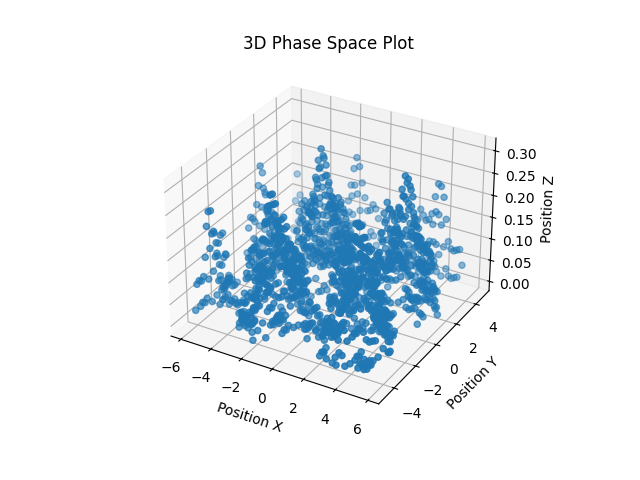

The table this chart was drawn from, first rows:
pos x, pos y, pos z
-1.938, -4.523, 0.019
-1.754, -4.707, 0.007
-1.754, -4.523, 0.046
-1.569, -4.523, 0.027
3.415, -4.523, 0.005
3.600, -4.523, 0.035
3.784, -4.523, 0.031
3.969, -4.523, 0.009
-5.815, -4.338, 0.022
-2.123, -4.338, 0.031
-1.938, -4.338, 0.071
-1.754, -4.338, 0.098
-1.569, -4.338, 0.079
-1.385, -4.338, 0.042
-1.200, -4.338, 0.010
2.492, -4.338, 0.019
2.677, -4.338, 0.006
3.046, -4.338, 0.001
3.231, -4.338, 0.016
3.415, -4.338, 0.057
3.600, -4.338, 0.088
3.784, -4.338, 0.083
3.969, -4.338, 0.061
4.154, -4.338, 0.012
-5.815, -4.154, 0.078
-5.630, -4.154, 0.029
-3.046, -4.154, 0.019
-2.861, -4.154, 0.027
-2.677, -4.154, 0.017
-2.492, -4.154, 0.014
-2.308, -4.154, 0.047
-2.123, -4.154, 0.087
-1.938, -4.154, 0.127
-1.754, -4.154, 0.154
-1.569, -4.154, 0.135
-1.385, -4.154, 0.098
-1.200, -4.154, 0.066
-1.015, -4.154, 0.037
-0.831, -4.154, 0.040
-0.646, -4.154, 0.055
-0.462, -4.154, 0.047
-0.277, -4.154, 0.026
2.123, -4.154, 0.002
2.308, -4.154, 0.049
2.492, -4.154, 0.075
2.677, -4.154, 0.062
2.861, -4.154, 0.053
3.046, -4.154, 0.057
3.231, -4.154, 0.072
3.415, -4.154, 0.113
3.600, -4.154, 0.144
3.784, -4.154, 0.139
3.969, -4.154, 0.117
4.154, -4.154, 0.068
4.338, -4.154, 0.018
4.523, -4.154, 0.002
4.892, -4.154, 0.003
5.077, -4.154, 0.006
-5.815, -3.969, 0.082
-5.630, -3.969, 0.034
... 1,456 more rows
